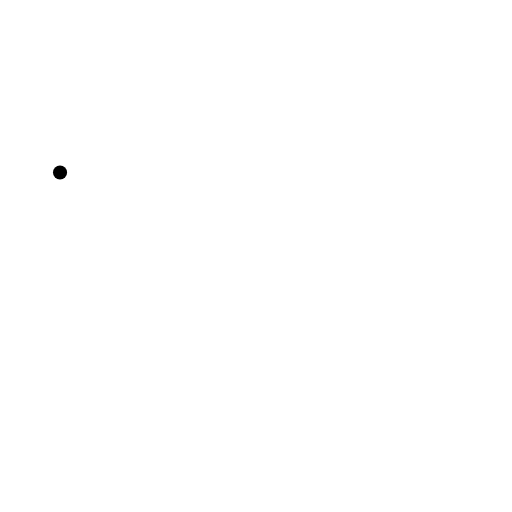
t = 0.00 s
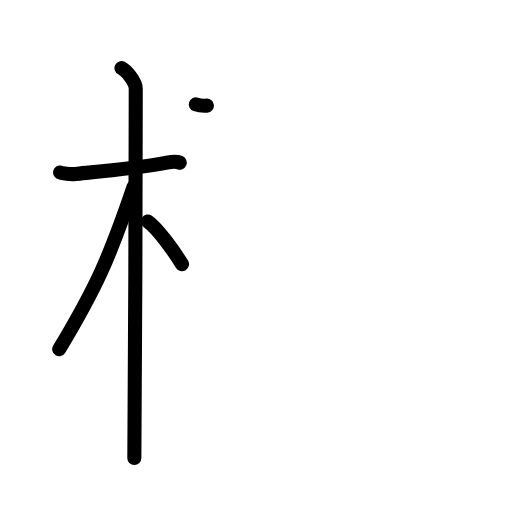
t = 4.25 s
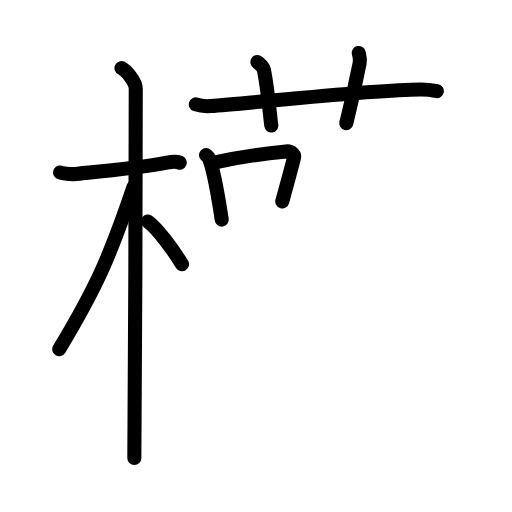
t = 8.42 s
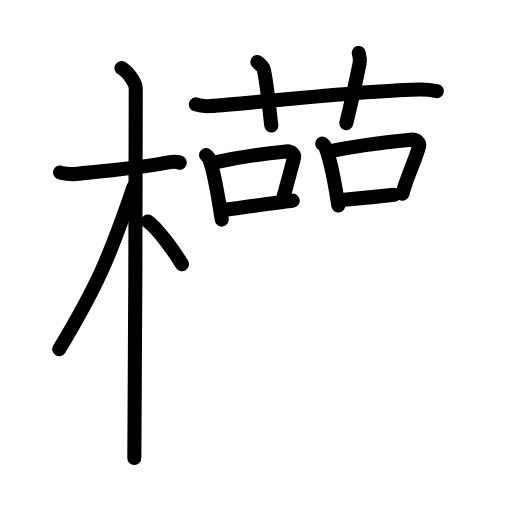
t = 12.75 s
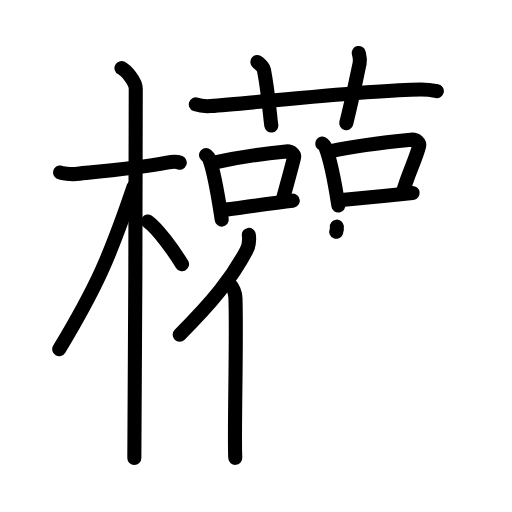
t = 15.38 s
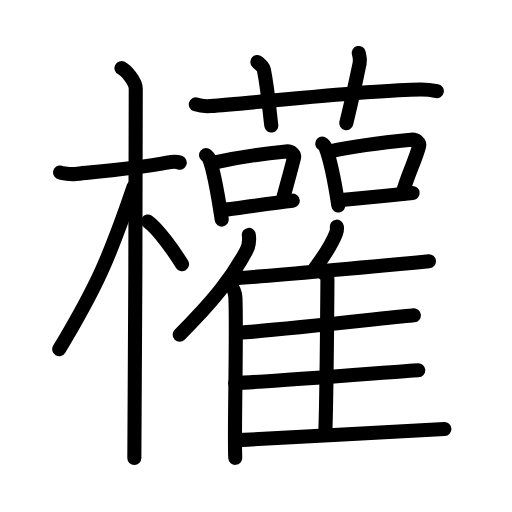
t = 21.00 s

The animated SVG that drew these frames (rendered in a browser with its animation timeline set to each time). Animation: 58 SMIL elements (animate=58); one cycle of 21.00 s.

<?xml version="1.0" encoding="UTF-8"?>
<!--
AniKanjiVG is licensed by CC-BY-SA Paul C. Sommerhoff (https://bitbucket.org/sommerhoff/anikanjivg).
AniKanjiVG uses KanjiVG which is licensed by CC-BY-SA Ulrich Apel (http://kanjivg.tagaini.net).
See also http://creativecommons.org/licenses/by-sa/3.0/
-->
<svg xmlns:kvg='http://kanjivg.tagaini.net' xmlns='http://www.w3.org/2000/svg' width='109' height='109' viewBox='0 0 109 109' style='fill:none;stroke:#000000;stroke-width:3;stroke-linecap:round;stroke-linejoin:round;' id="kvg:kanji_06b0a"><g id="kvg:06b0a" kvg:element="權"><g id="kvg:06b0a-g1" kvg:element="木" kvg:position="left" kvg:radical="general"><path id="kvg:06b0a-s1" kvg:type="㇐" d="M12.78,36.72c0.35,0.24,2.39,0.41,3.31,0.31c3.94-0.41,13.12-1.21,19.45-2.41c0.92-0.17,2.15-0.24,2.73,0"><animate attributeName="d" begin="0.0s" dur="0.3333333333333333s" from="M12.78,36.72C12.78,36.72,12.78,36.72,12.78,36.72" to="M12.78,36.72c0.35,0.24,2.39,0.41,3.31,0.31" />
<animate attributeName="d" begin="0.3333333333333333s" dur="0.3333333333333333s" from="M12.78,36.72c0.35,0.24,2.39,0.41,3.31,0.31c0,0,0,0,0,0,0" to="M12.78,36.72c0.35,0.24,2.39,0.41,3.31,0.31c3.94-0.41,13.12-1.21,19.45-2.41" />
<animate attributeName="d" begin="0.6666666666666666s" dur="0.3333333333333333s" from="M12.78,36.72c0.35,0.24,2.39,0.41,3.31,0.31c3.94-0.41,13.12-1.21,19.45-2.41c0,0,0,0,0,0,0" to="M12.78,36.72c0.35,0.24,2.39,0.41,3.31,0.31c3.94-0.41,13.12-1.21,19.45-2.41c0.92-0.17,2.15-0.24,2.73,0" />
</path>
<path id="kvg:06b0a-s2" kvg:type="㇑" d="M25.86,14.5c0.91,0.47,3.04,2.75,3.04,4.42c0,0.95-0.12,72.75-0.3,78.58"><animate attributeName="d" begin="1.0s" dur="0.5s" from="M25.86,14.5C25.86,14.5,25.86,14.5,25.86,14.5" to="M25.86,14.5c0.91,0.47,3.04,2.75,3.04,4.42" />
<animate attributeName="d" begin="1.5s" dur="0.5s" from="M25.86,14.5c0.91,0.47,3.04,2.75,3.04,4.42c0,0,0,0,0,0,0" to="M25.86,14.5c0.91,0.47,3.04,2.75,3.04,4.42c0,0.95-0.12,72.75-0.3,78.58" />
<animate attributeName="d" begin="0s" dur="1.0s" from="M-100,-100" to="M-100,-100" />
</path>
<path id="kvg:06b0a-s3" kvg:type="㇒" d="M28.44,39.78c-5.1,15.04-7.94,21.4-15.83,34.56"><animate attributeName="d" begin="2.0s" dur="1.0s" from="M28.44,39.78C28.44,39.78,28.44,39.78,28.44,39.78" to="M28.44,39.78c-5.1,15.04-7.94,21.4-15.83,34.56" />
<animate attributeName="d" begin="0s" dur="2.0s" from="M-100,-100" to="M-100,-100" />
</path>
<path id="kvg:06b0a-s4" kvg:type="㇔/㇏" d="M31.47,47.15c2.09,1.47,5.52,6.25,7.28,9.1"><animate attributeName="d" begin="3.0s" dur="1.0s" from="M31.47,47.15C31.47,47.15,31.47,47.15,31.47,47.15" to="M31.47,47.15c2.09,1.47,5.52,6.25,7.28,9.1" />
<animate attributeName="d" begin="0s" dur="3.0s" from="M-100,-100" to="M-100,-100" />
</path>
</g>
<g id="kvg:06b0a-g2" kvg:position="right"><g id="kvg:06b0a-g3" kvg:element="艹" kvg:variant="true" kvg:original="艸" kvg:position="top"><path id="kvg:06b0a-s5" kvg:type="㇐" d="M41.69,22.23c1,0.35,2.16,0.42,3.15,0.35c9.16-0.64,34.11-3.48,44.67-3.53c1.66-0.01,2.66,0.17,3.49,0.34"><animate attributeName="d" begin="4.0s" dur="0.3333333333333333s" from="M41.69,22.23C41.69,22.23,41.69,22.23,41.69,22.23" to="M41.69,22.23c1,0.35,2.16,0.42,3.15,0.35" />
<animate attributeName="d" begin="4.333333333333333s" dur="0.3333333333333333s" from="M41.69,22.23c1,0.35,2.16,0.42,3.15,0.35c0,0,0,0,0,0,0" to="M41.69,22.23c1,0.35,2.16,0.42,3.15,0.35c9.16-0.64,34.11-3.48,44.67-3.53" />
<animate attributeName="d" begin="4.666666666666667s" dur="0.3333333333333333s" from="M41.69,22.23c1,0.35,2.16,0.42,3.15,0.35c9.16-0.64,34.11-3.48,44.67-3.53c0,0,0,0,0,0,0" to="M41.69,22.23c1,0.35,2.16,0.42,3.15,0.35c9.16-0.64,34.11-3.48,44.67-3.53c1.66-0.01,2.66,0.17,3.49,0.34" />
<animate attributeName="d" begin="0s" dur="4.0s" from="M-100,-100" to="M-100,-100" />
</path>
<path id="kvg:06b0a-s6" kvg:type="㇑a" d="M54.79,13.2c0.97,0.86,1.28,1.12,1.39,1.65c0.97,4.96,1.3,10.07,1.58,11.87"><animate attributeName="d" begin="5.0s" dur="0.5s" from="M54.79,13.2C54.79,13.2,54.79,13.2,54.79,13.2" to="M54.79,13.2c0.97,0.86,1.28,1.12,1.39,1.65" />
<animate attributeName="d" begin="5.5s" dur="0.5s" from="M54.79,13.2c0.97,0.86,1.28,1.12,1.39,1.65c0,0,0,0,0,0,0" to="M54.79,13.2c0.97,0.86,1.28,1.12,1.39,1.65c0.97,4.96,1.3,10.07,1.58,11.87" />
<animate attributeName="d" begin="0s" dur="5.0s" from="M-100,-100" to="M-100,-100" />
</path>
<path id="kvg:06b0a-s7" kvg:type="㇑a" d="M76.37,11.28c0.17,0.73,0.39,1.27,0.2,2.16c-1.12,5.24-1.63,7.86-2.86,12.79"><animate attributeName="d" begin="6.0s" dur="0.5s" from="M76.37,11.28C76.37,11.28,76.37,11.28,76.37,11.28" to="M76.37,11.28c0.17,0.73,0.39,1.27,0.2,2.16" />
<animate attributeName="d" begin="6.5s" dur="0.5s" from="M76.37,11.28c0.17,0.73,0.39,1.27,0.2,2.16c0,0,0,0,0,0,0" to="M76.37,11.28c0.17,0.73,0.39,1.27,0.2,2.16c-1.12,5.24-1.63,7.86-2.86,12.79" />
<animate attributeName="d" begin="0s" dur="6.0s" from="M-100,-100" to="M-100,-100" />
</path>
</g>
<g id="kvg:06b0a-g4" kvg:position="bottom"><g id="kvg:06b0a-g5" kvg:element="口"><path id="kvg:06b0a-s8" kvg:type="㇑" d="M43.86,33.02c0.27,0.24,0.55,0.43,0.66,0.73c0.93,2.34,2.05,8.8,2.69,13"><animate attributeName="d" begin="7.0s" dur="0.5s" from="M43.86,33.02C43.86,33.02,43.86,33.02,43.86,33.02" to="M43.86,33.02c0.27,0.24,0.55,0.43,0.66,0.73" />
<animate attributeName="d" begin="7.5s" dur="0.5s" from="M43.86,33.02c0.27,0.24,0.55,0.43,0.66,0.73c0,0,0,0,0,0,0" to="M43.86,33.02c0.27,0.24,0.55,0.43,0.66,0.73c0.93,2.34,2.05,8.8,2.69,13" />
<animate attributeName="d" begin="0s" dur="7.0s" from="M-100,-100" to="M-100,-100" />
</path>
<path id="kvg:06b0a-s9" kvg:type="㇕b" d="M45.54,34.61c5.51-1.22,12.22-2.07,15.37-2.38c1.15-0.11,1.85,0.67,1.68,1.33c-0.68,2.73-1.48,5.54-2.5,9.32"><animate attributeName="d" begin="8.0s" dur="0.3333333333333333s" from="M45.54,34.61C45.54,34.61,45.54,34.61,45.54,34.61" to="M45.54,34.61c5.51-1.22,12.22-2.07,15.37-2.38" />
<animate attributeName="d" begin="8.333333333333334s" dur="0.3333333333333333s" from="M45.54,34.61c5.51-1.22,12.22-2.07,15.37-2.38c0,0,0,0,0,0,0" to="M45.54,34.61c5.51-1.22,12.22-2.07,15.37-2.38c1.15-0.11,1.85,0.67,1.68,1.33" />
<animate attributeName="d" begin="8.666666666666666s" dur="0.3333333333333333s" from="M45.54,34.61c5.51-1.22,12.22-2.07,15.37-2.38c1.15-0.11,1.85,0.67,1.68,1.33c0,0,0,0,0,0,0" to="M45.54,34.61c5.51-1.22,12.22-2.07,15.37-2.38c1.15-0.11,1.85,0.67,1.68,1.33c-0.68,2.73-1.48,5.54-2.5,9.32" />
<animate attributeName="d" begin="0s" dur="8.0s" from="M-100,-100" to="M-100,-100" />
</path>
<path id="kvg:06b0a-s10" kvg:type="㇐b" d="M47.34,44.7c3.71-0.35,9.9-1.45,14.99-1.98"><animate attributeName="d" begin="9.0s" dur="1.0s" from="M47.34,44.7C47.34,44.7,47.34,44.7,47.34,44.7" to="M47.34,44.7c3.71-0.35,9.9-1.45,14.99-1.98" />
<animate attributeName="d" begin="0s" dur="9.0s" from="M-100,-100" to="M-100,-100" />
</path>
</g>
<g id="kvg:06b0a-g6" kvg:element="口"><path id="kvg:06b0a-s11" kvg:type="㇑" d="M68.6,30.57c0.28,0.24,0.56,0.45,0.68,0.75c0.95,2.42,2.09,8.09,2.75,12.43"><animate attributeName="d" begin="10.0s" dur="0.5s" from="M68.6,30.57C68.6,30.57,68.6,30.57,68.6,30.57" to="M68.6,30.57c0.28,0.24,0.56,0.45,0.68,0.75" />
<animate attributeName="d" begin="10.5s" dur="0.5s" from="M68.6,30.57c0.28,0.24,0.56,0.45,0.68,0.75c0,0,0,0,0,0,0" to="M68.6,30.57c0.28,0.24,0.56,0.45,0.68,0.75c0.95,2.42,2.09,8.09,2.75,12.43" />
<animate attributeName="d" begin="0s" dur="10.0s" from="M-100,-100" to="M-100,-100" />
</path>
<path id="kvg:06b0a-s12" kvg:type="㇕b" d="M70.31,32.21c5.62-1.26,13.97-2.16,17.19-2.47c1.18-0.12,1.88,0.69,1.72,1.37c-0.7,2.83-2.51,6.24-3.55,10.14"><animate attributeName="d" begin="11.0s" dur="0.3333333333333333s" from="M70.31,32.21C70.31,32.21,70.31,32.21,70.31,32.21" to="M70.31,32.21c5.62-1.26,13.97-2.16,17.19-2.47" />
<animate attributeName="d" begin="11.333333333333334s" dur="0.3333333333333333s" from="M70.31,32.21c5.62-1.26,13.97-2.16,17.19-2.47c0,0,0,0,0,0,0" to="M70.31,32.21c5.62-1.26,13.97-2.16,17.19-2.47c1.18-0.12,1.88,0.69,1.72,1.37" />
<animate attributeName="d" begin="11.666666666666666s" dur="0.3333333333333333s" from="M70.31,32.21c5.62-1.26,13.97-2.16,17.19-2.47c1.18-0.12,1.88,0.69,1.72,1.37c0,0,0,0,0,0,0" to="M70.31,32.21c5.62-1.26,13.97-2.16,17.19-2.47c1.18-0.12,1.88,0.69,1.72,1.37c-0.7,2.83-2.51,6.24-3.55,10.14" />
<animate attributeName="d" begin="0s" dur="11.0s" from="M-100,-100" to="M-100,-100" />
</path>
<path id="kvg:06b0a-s13" kvg:type="㇐b" d="M72.15,42.63c3.78-0.36,10.5-0.98,15.69-1.53"><animate attributeName="d" begin="12.0s" dur="1.0s" from="M72.15,42.63C72.15,42.63,72.15,42.63,72.15,42.63" to="M72.15,42.63c3.78-0.36,10.5-0.98,15.69-1.53" />
<animate attributeName="d" begin="0s" dur="12.0s" from="M-100,-100" to="M-100,-100" />
</path>
</g>
<g id="kvg:06b0a-g7" kvg:element="隹"><g id="kvg:06b0a-g8" kvg:element="亻" kvg:variant="true" kvg:original="人"><path id="kvg:06b0a-s14" kvg:type="㇒" d="M52.97,50c0.15,1.07-0.04,2.47-0.53,3.38c-3.11,5.83-7.06,10.77-14.19,17.87"><animate attributeName="d" begin="13.0s" dur="0.5s" from="M52.97,50C52.97,50,52.97,50,52.97,50" to="M52.97,50c0.15,1.07-0.04,2.47-0.53,3.38" />
<animate attributeName="d" begin="13.5s" dur="0.5s" from="M52.97,50c0.15,1.07-0.04,2.47-0.53,3.38c0,0,0,0,0,0,0" to="M52.97,50c0.15,1.07-0.04,2.47-0.53,3.38c-3.11,5.83-7.06,10.77-14.19,17.87" />
<animate attributeName="d" begin="0s" dur="13.0s" from="M-100,-100" to="M-100,-100" />
</path>
<path id="kvg:06b0a-s15" kvg:type="㇑" d="M48.94,60.54c0.65,0.61,1.14,1.92,1.18,2.84c0.32,8.16-0.32,29.84-0.03,34.09"><animate attributeName="d" begin="14.0s" dur="0.5s" from="M48.94,60.54C48.94,60.54,48.94,60.54,48.94,60.54" to="M48.94,60.54c0.65,0.61,1.14,1.92,1.18,2.84" />
<animate attributeName="d" begin="14.5s" dur="0.5s" from="M48.94,60.54c0.65,0.61,1.14,1.92,1.18,2.84c0,0,0,0,0,0,0" to="M48.94,60.54c0.65,0.61,1.14,1.92,1.18,2.84c0.32,8.16-0.32,29.84-0.03,34.09" />
<animate attributeName="d" begin="0s" dur="14.0s" from="M-100,-100" to="M-100,-100" />
</path>
</g>
<path id="kvg:06b0a-s16" kvg:type="㇒" d="M71.71,48.25c0.05,0.45-0.01,1.05-0.17,1.44c-0.98,2.48-2.23,4.4-4.48,7.41"><animate attributeName="d" begin="15.0s" dur="0.5s" from="M71.71,48.25C71.71,48.25,71.71,48.25,71.71,48.25" to="M71.71,48.25c0.05,0.45-0.01,1.05-0.17,1.44" />
<animate attributeName="d" begin="15.5s" dur="0.5s" from="M71.71,48.25c0.05,0.45-0.01,1.05-0.17,1.44c0,0,0,0,0,0,0" to="M71.71,48.25c0.05,0.45-0.01,1.05-0.17,1.44c-0.98,2.48-2.23,4.4-4.48,7.41" />
<animate attributeName="d" begin="0s" dur="15.0s" from="M-100,-100" to="M-100,-100" />
</path>
<path id="kvg:06b0a-s17" kvg:type="㇐b" d="M49.96,59.25c7.62-0.52,38.09-3.32,41.36-3.63"><animate attributeName="d" begin="16.0s" dur="1.0s" from="M49.96,59.25C49.96,59.25,49.96,59.25,49.96,59.25" to="M49.96,59.25c7.62-0.52,38.09-3.32,41.36-3.63" />
<animate attributeName="d" begin="0s" dur="16.0s" from="M-100,-100" to="M-100,-100" />
</path>
<path id="kvg:06b0a-s18" kvg:type="㇑a" d="M69.06,58.31c0.37,0.31,0.66,0.73,0.65,1.25c-0.04,5.28-0.16,24.19-0.45,32.5"><animate attributeName="d" begin="17.0s" dur="0.5s" from="M69.06,58.31C69.06,58.31,69.06,58.31,69.06,58.31" to="M69.06,58.31c0.37,0.31,0.66,0.73,0.65,1.25" />
<animate attributeName="d" begin="17.5s" dur="0.5s" from="M69.06,58.31c0.37,0.31,0.66,0.73,0.65,1.25c0,0,0,0,0,0,0" to="M69.06,58.31c0.37,0.31,0.66,0.73,0.65,1.25c-0.04,5.28-0.16,24.19-0.45,32.5" />
<animate attributeName="d" begin="0s" dur="17.0s" from="M-100,-100" to="M-100,-100" />
</path>
<path id="kvg:06b0a-s19" kvg:type="㇐b" d="M50.89,70.83c7.18-0.4,34.14-3.45,37.22-3.7"><animate attributeName="d" begin="18.0s" dur="1.0s" from="M50.89,70.83C50.89,70.83,50.89,70.83,50.89,70.83" to="M50.89,70.83c7.18-0.4,34.14-3.45,37.22-3.7" />
<animate attributeName="d" begin="0s" dur="18.0s" from="M-100,-100" to="M-100,-100" />
</path>
<path id="kvg:06b0a-s20" kvg:type="㇐b" d="M50.06,81.55c7.58-0.29,35.72-2.56,38.98-2.74"><animate attributeName="d" begin="19.0s" dur="1.0s" from="M50.06,81.55C50.06,81.55,50.06,81.55,50.06,81.55" to="M50.06,81.55c7.58-0.29,35.72-2.56,38.98-2.74" />
<animate attributeName="d" begin="0s" dur="19.0s" from="M-100,-100" to="M-100,-100" />
</path>
<path id="kvg:06b0a-s21" kvg:type="㇐b" d="M50.82,93.7c7.62-0.52,40.53-2.05,43.79-2.36"><animate attributeName="d" begin="20.0s" dur="1.0s" from="M50.82,93.7C50.82,93.7,50.82,93.7,50.82,93.7" to="M50.82,93.7c7.62-0.52,40.53-2.05,43.79-2.36" />
<animate attributeName="d" begin="0s" dur="20.0s" from="M-100,-100" to="M-100,-100" />
</path>
</g>
</g>
</g>
</g>
</svg>
